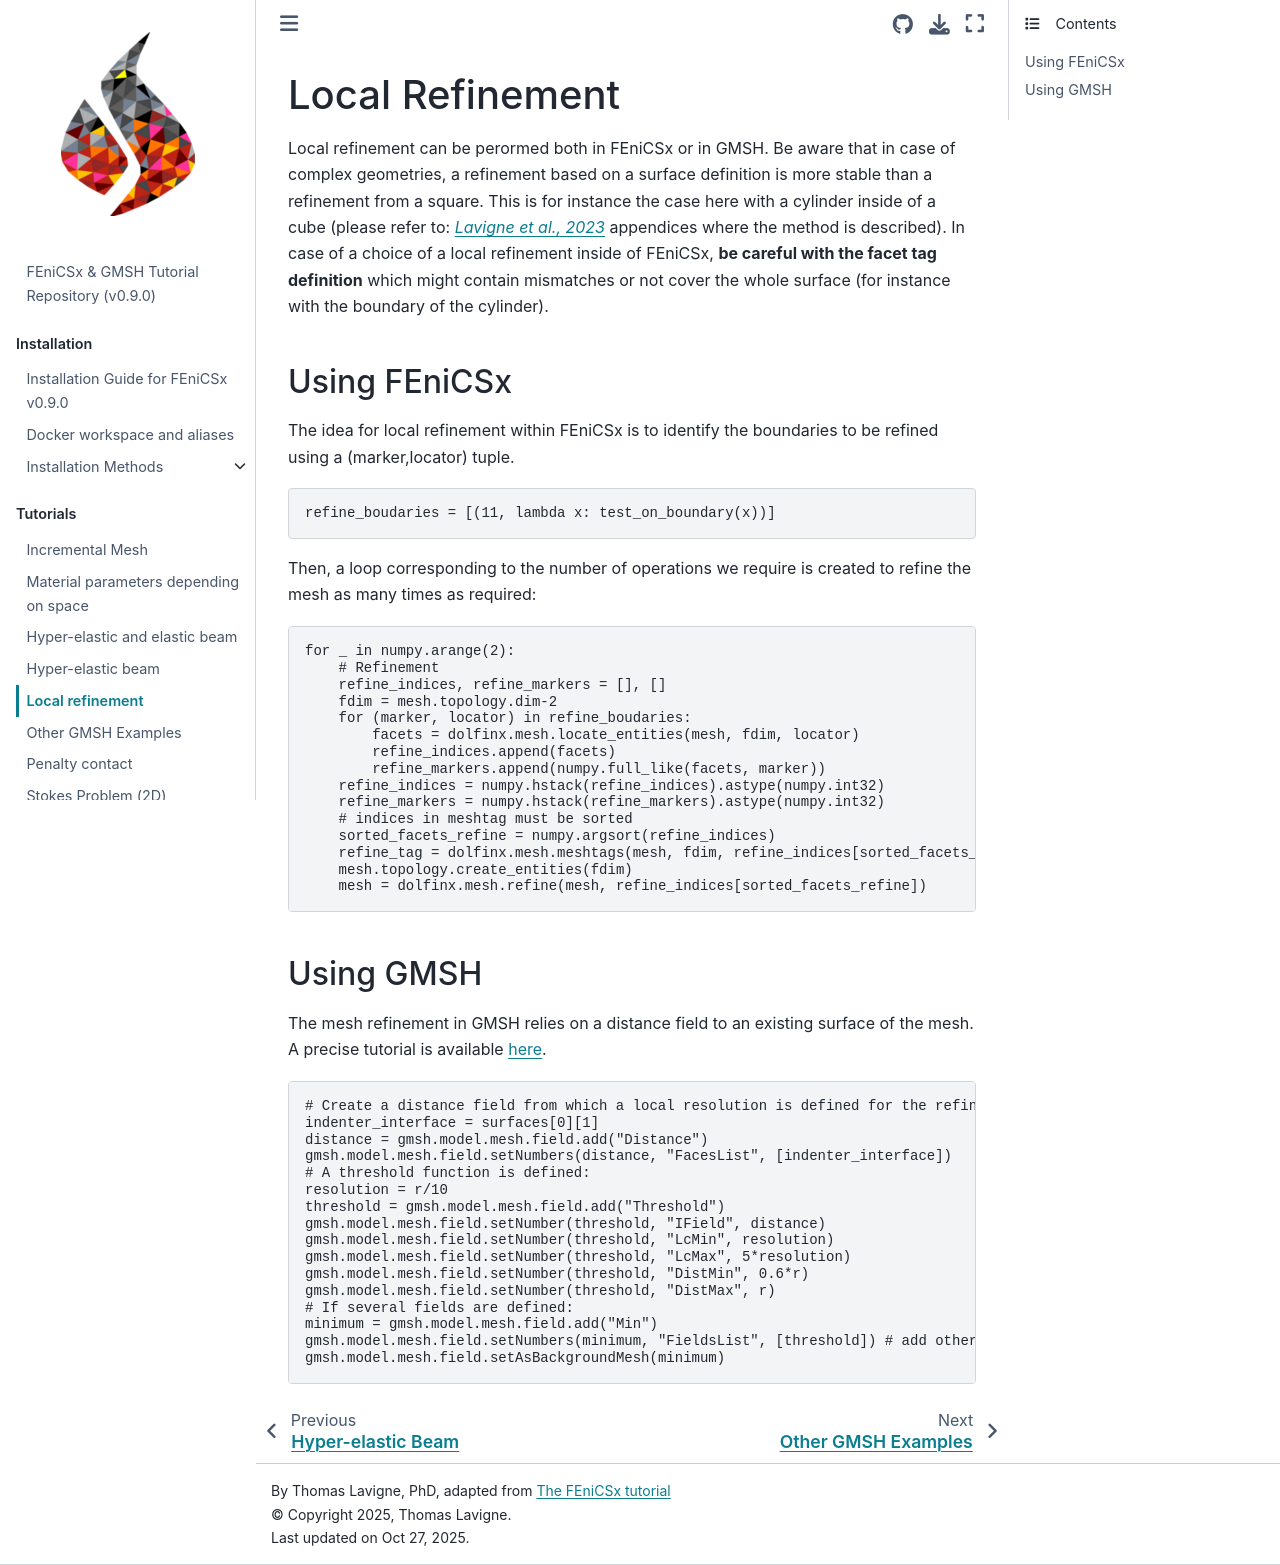

repository: Th0masLavigne/FEniCSx_GMSH_tutorials · page: Tutoriels/Local_Refinement/README.html · generator: jekyll

# Local Refinement

Local refinement can be perormed both in FEniCSx or in GMSH. Be aware that in case of complex geometries, a refinement based on a surface definition is more stable than a refinement from a square. This is for instance the case here with a cylinder inside of a cube (please refer to: *[Lavigne et al., 2023](https://doi.org/10.1016/j.jmbbm.2023.105902)* appendices where the method is described). In case of a choice of a local refinement inside of FEniCSx, **be careful with the facet tag definition** which might contain mismatches or not cover the whole surface (for instance with the boundary of the cylinder).

## Using FEniCSx

The idea for local refinement within FEniCSx is to identify the boundaries to be refined using a (marker,locator) tuple. 

```python
refine_boudaries = [(11, lambda x: test_on_boundary(x))]
```

Then, a loop corresponding to the number of operations we require is created to refine the mesh as many times as required:

```python
for _ in numpy.arange(2):
    # Refinement 
    refine_indices, refine_markers = [], []
    fdim = mesh.topology.dim-2
    for (marker, locator) in refine_boudaries:
        facets = dolfinx.mesh.locate_entities(mesh, fdim, locator)
        refine_indices.append(facets)
        refine_markers.append(numpy.full_like(facets, marker))
    refine_indices = numpy.hstack(refine_indices).astype(numpy.int32)
    refine_markers = numpy.hstack(refine_markers).astype(numpy.int32)
    # indices in meshtag must be sorted
    sorted_facets_refine = numpy.argsort(refine_indices)
    refine_tag = dolfinx.mesh.meshtags(mesh, fdim, refine_indices[sorted_facets_refine], refine_markers[sorted_facets_refine])
    mesh.topology.create_entities(fdim)
    mesh = dolfinx.mesh.refine(mesh, refine_indices[sorted_facets_refine])
```

## Using GMSH

The mesh refinement in GMSH relies on a distance field to an existing surface of the mesh. A precise tutorial is available [here](https://jsdokken.com/src/tutorial_gmsh.html).

```python
# Create a distance field from which a local resolution is defined for the refinement
indenter_interface = surfaces[0][1]
distance = gmsh.model.mesh.field.add("Distance")
gmsh.model.mesh.field.setNumbers(distance, "FacesList", [indenter_interface])
# A threshold function is defined:
resolution = r/10
threshold = gmsh.model.mesh.field.add("Threshold")
gmsh.model.mesh.field.setNumber(threshold, "IField", distance)
gmsh.model.mesh.field.setNumber(threshold, "LcMin", resolution)
gmsh.model.mesh.field.setNumber(threshold, "LcMax", 5*resolution)
gmsh.model.mesh.field.setNumber(threshold, "DistMin", 0.6*r)
gmsh.model.mesh.field.setNumber(threshold, "DistMax", r)
# If several fields are defined:
minimum = gmsh.model.mesh.field.add("Min")
gmsh.model.mesh.field.setNumbers(minimum, "FieldsList", [threshold]) # add other fields in the list if needed
gmsh.model.mesh.field.setAsBackgroundMesh(minimum)
```
